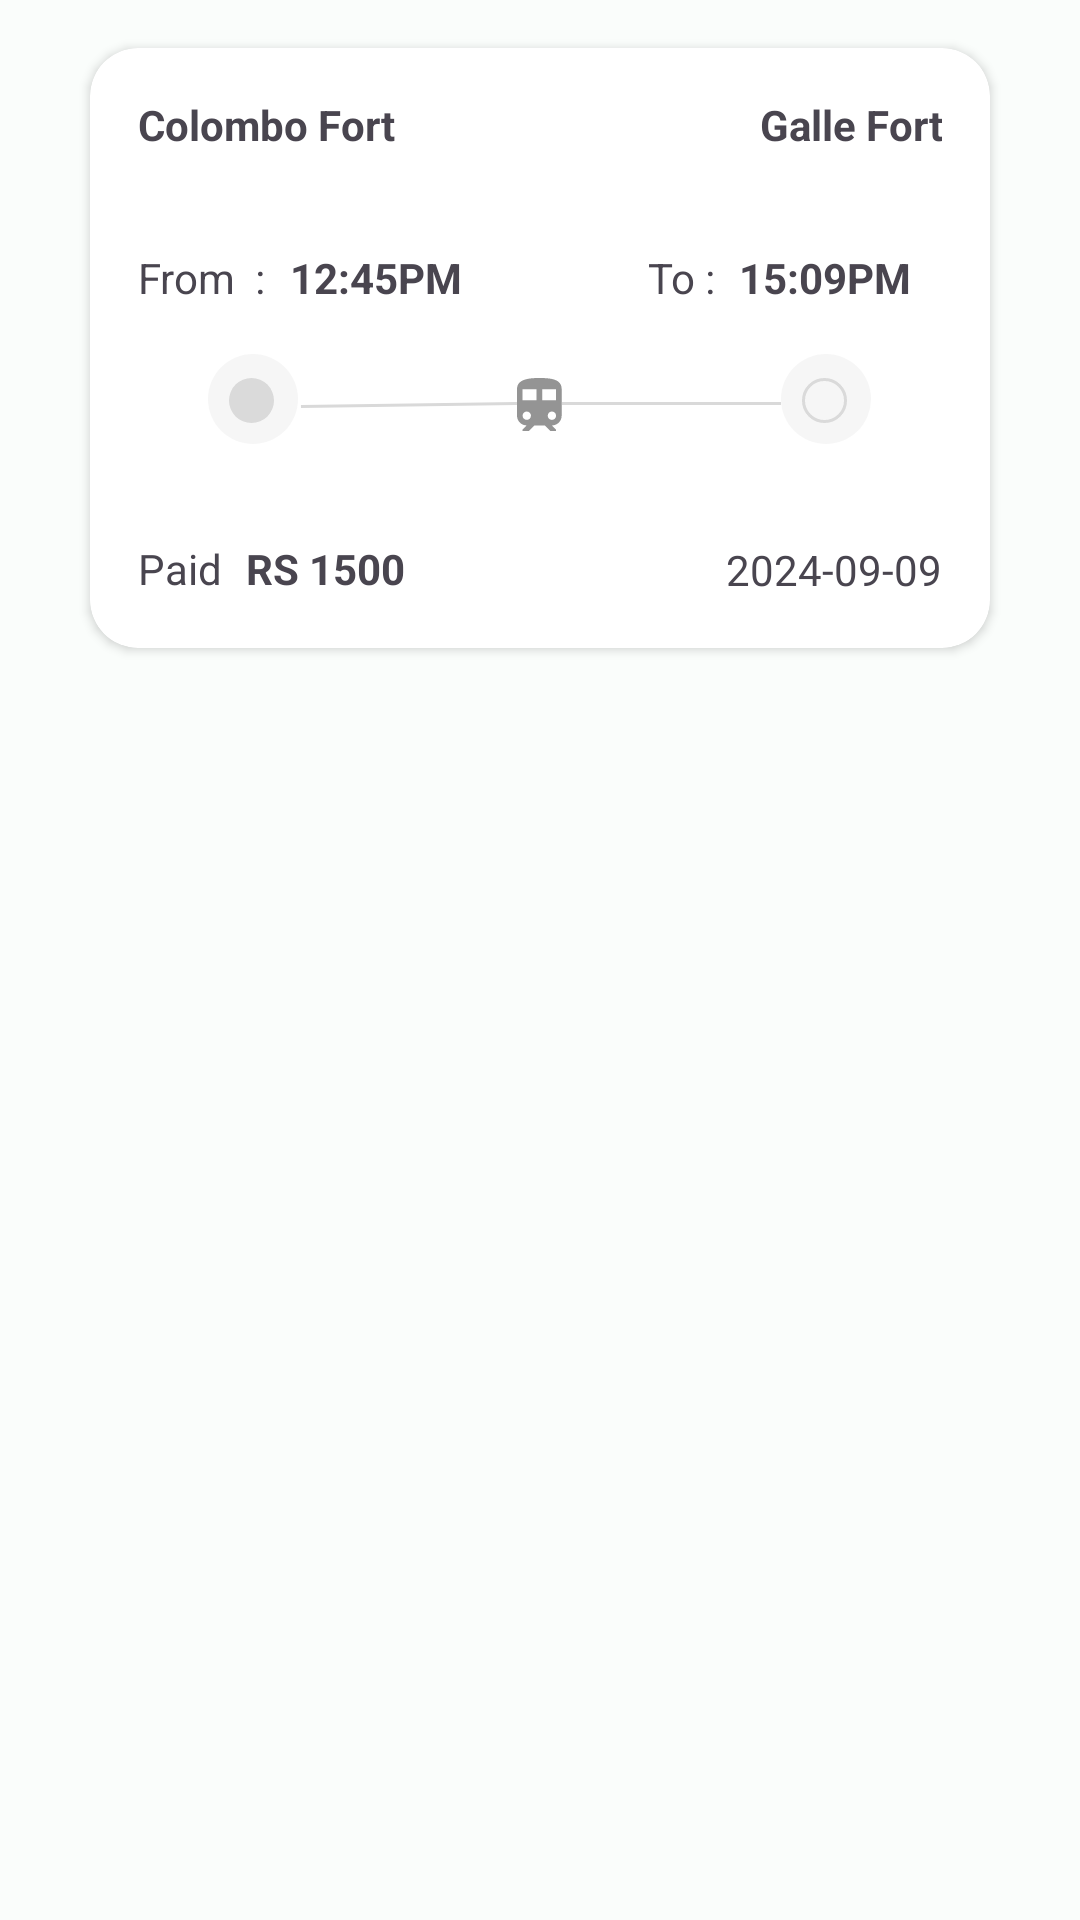

Write the Android layout XML for this screen, with the resource values it uses.
<!-- AndroidManifest.xml: application theme Theme.ReserveIt -->
<!-- res/layout/booked_item.xml -->
<?xml version="1.0" encoding="utf-8"?>
<androidx.constraintlayout.widget.ConstraintLayout xmlns:android="http://schemas.android.com/apk/res/android"
    xmlns:app="http://schemas.android.com/apk/res-auto"
    xmlns:tools="http://schemas.android.com/tools"
    android:layout_width="match_parent"
    android:layout_height="match_parent">

    <androidx.cardview.widget.CardView
        android:layout_width="300dp"
        android:layout_height="200dp"
        android:layout_marginTop="16dp"
        app:cardCornerRadius="16dp"
        app:layout_constraintEnd_toEndOf="parent"
        app:layout_constraintStart_toStartOf="parent"
        app:layout_constraintTop_toTopOf="parent">

        <LinearLayout
            android:layout_width="match_parent"
            android:layout_height="match_parent"
            android:orientation="vertical">


            <LinearLayout
                android:layout_width="match_parent"
                android:layout_height="wrap_content"
                android:orientation="horizontal">

                <LinearLayout
                    android:layout_width="wrap_content"
                    android:layout_height="wrap_content"
                    android:layout_gravity="center"
                    android:layout_margin="16dp"
                    android:orientation="horizontal">

                    <ImageView
                        android:layout_width="wrap_content"
                        android:layout_height="wrap_content"
                        android:layout_gravity="center"
                        android:layout_weight="1"
                        android:src="@drawable/baseline_directions_transit_24" />

                    <TextView
                        android:id="@+id/from_station"
                        android:layout_width="wrap_content"
                        android:layout_height="wrap_content"
                        android:layout_gravity="center_vertical"
                        android:layout_weight="1"
                        android:gravity="start"

                        android:text="Colombo Fort"
                        android:textStyle="bold" />
                </LinearLayout>


                <TextView
                    android:id="@+id/to_station"
                    android:layout_width="wrap_content"
                    android:layout_height="wrap_content"
                    android:layout_gravity="center"
                    android:layout_margin="16dp"
                    android:layout_weight="1"
                    android:gravity="end"
                    android:text="Galle Fort"

                    android:textStyle="bold" />
            </LinearLayout>

            <LinearLayout
                android:layout_width="match_parent"
                android:layout_height="wrap_content"
                android:orientation="horizontal">

                <LinearLayout
                    android:layout_width="wrap_content"
                    android:layout_height="wrap_content"
                    android:layout_gravity="center"
                    android:layout_margin="16dp"
                    android:layout_weight="1"
                    android:orientation="horizontal"

                    >

                    <TextView
                        android:id="@+id/textView7"
                        android:layout_width="wrap_content"
                        android:layout_height="wrap_content"
                        android:g="center"
                        android:text="From  :" />

                    <TextView
                        android:id="@+id/depart_time"
                        android:layout_width="wrap_content"
                        android:layout_height="wrap_content"
                        android:layout_gravity="center"
                        android:layout_marginStart="8dp"
                        android:text="12:45PM"
                        android:textStyle="bold" />
                </LinearLayout>

                <LinearLayout
                    android:layout_width="wrap_content"
                    android:layout_height="wrap_content"
                    android:layout_margin="16dp"
                    android:layout_weight="1"
                    android:gravity="center"
                    android:orientation="horizontal">

                    <TextView
                        android:id="@+id/textView9"
                        android:layout_width="wrap_content"
                        android:layout_height="wrap_content"

                        android:gravity="center"
                        android:text="To :" />

                    <TextView
                        android:id="@+id/arrive_time"
                        android:layout_width="wrap_content"
                        android:layout_height="wrap_content"
                        android:layout_gravity="center"
                        android:layout_marginLeft="8dp"
                        android:text="15:09PM"
                        android:textStyle="bold" />
                </LinearLayout>
            </LinearLayout>

            <ImageView
                android:layout_width="wrap_content"
                android:layout_height="wrap_content"
                android:layout_gravity="center"
                android:src="@drawable/train_mark"


                />

            <LinearLayout
                android:layout_width="match_parent"
                android:layout_height="match_parent"
                android:orientation="horizontal"
                android:layout_marginTop="16dp"
                android:layout_gravity="center"
                >
            <LinearLayout
                android:layout_width="wrap_content"
                android:layout_height="wrap_content"
                android:layout_marginLeft="16dp"
                android:layout_marginTop="16dp"
                android:orientation="horizontal"

                android:layout_weight="1"
                >


                <TextView
                    android:id="@+id/textView15"
                    android:layout_width="wrap_content"
                    android:layout_height="wrap_content"
                    android:text="Paid"

                    />

                <TextView
                    android:id="@+id/ticket_price"
                    android:layout_width="wrap_content"
                    android:layout_height="wrap_content"

                    android:layout_marginStart="8dp"

                    android:text="RS 1500"
                    android:textStyle="bold" />


            </LinearLayout>

                <TextView
                    android:layout_width="wrap_content"
                    android:layout_height="wrap_content"
                    android:text="2024-09-09"
                    android:layout_marginRight="16dp"
                    android:layout_gravity="center"


                    />
            </LinearLayout>
        </LinearLayout>
    </androidx.cardview.widget.CardView>
</androidx.constraintlayout.widget.ConstraintLayout>
<!-- resources referenced by this layout -->
<resources>
  <!-- drawable train_mark (drawable) -->
  <vector xmlns:android="http://schemas.android.com/apk/res/android"
      android:width="221dp"
      android:height="30dp"
      android:viewportWidth="221"
      android:viewportHeight="30">
    <path
        android:pathData="M14.5,15.5m-7.5,0a7.5,7.5 0,1 1,15 0a7.5,7.5 0,1 1,-15 0"
        android:fillColor="#D9D9D9"/>
    <path
        android:pathData="M15,15m-15,0a15,15 0,1 1,30 0a15,15 0,1 1,-30 0"
        android:fillColor="#D9D9D9"
        android:fillAlpha="0.25"/>
    <path
        android:strokeWidth="1"
        android:pathData="M205.5,15.5m-7,0a7,7 0,1 1,14 0a7,7 0,1 1,-14 0"
        android:fillColor="#00000000"
        android:strokeColor="#D9D9D9"/>
    <path
        android:pathData="M206,15m-15,0a15,15 0,1 1,30 0a15,15 0,1 1,-30 0"
        android:fillColor="#D9D9D9"
        android:fillAlpha="0.25"/>
    <path
        android:pathData="M110.45,8C106.72,8 103,8.47 103,11.72V20.56C103,22.36 104.46,23.82 106.26,23.82L104.86,25.22V25.68H106.94L108.8,23.82H112.31L114.17,25.68H116.03V25.22L114.63,23.82C116.43,23.82 117.89,22.36 117.89,20.56V11.72C117.89,8.47 114.56,8 110.45,8ZM106.26,21.96C105.49,21.96 104.86,21.34 104.86,20.56C104.86,19.79 105.49,19.17 106.26,19.17C107.03,19.17 107.65,19.79 107.65,20.56C107.65,21.34 107.03,21.96 106.26,21.96ZM109.51,15.45H104.86V11.72H109.51V15.45ZM111.38,15.45V11.72H116.03V15.45H111.38ZM114.63,21.96C113.86,21.96 113.24,21.34 113.24,20.56C113.24,19.79 113.86,19.17 114.63,19.17C115.41,19.17 116.03,19.79 116.03,20.56C116.03,21.34 115.41,21.96 114.63,21.96Z"
        android:fillColor="#949494"/>
    <path
        android:strokeWidth="1"
        android:pathData="M30.99,17.5L102.99,16.5"
        android:fillColor="#00000000"
        android:strokeColor="#D9D9D9"/>
    <path
        android:strokeWidth="1"
        android:pathData="M118,16.5L191,16.5"
        android:fillColor="#00000000"
        android:strokeColor="#D9D9D9"/>
  </vector>
  <style name="Theme.ReserveIt" parent="Base.Theme.ReserveIt" />
  <color name="md_theme_light_primary">#006A60</color>
  <color name="md_theme_light_onPrimary">#FFFFFF</color>
  <color name="md_theme_light_primaryContainer">#74F8E6</color>
  <color name="md_theme_light_onPrimaryContainer">#00201C</color>
  <color name="md_theme_light_secondary">#AB3426</color>
  <color name="md_theme_light_onSecondary">#FFFFFF</color>
  <color name="md_theme_light_secondaryContainer">#FFDAD4</color>
  <color name="md_theme_light_onSecondaryContainer">#410000</color>
  <color name="md_theme_light_tertiary">#466179</color>
  <color name="md_theme_light_onTertiary">#FFFFFF</color>
  <color name="md_theme_light_tertiaryContainer">#CCE5FF</color>
  <color name="md_theme_light_onTertiaryContainer">#001D31</color>
  <color name="md_theme_light_error">#BA1A1A</color>
  <color name="md_theme_light_errorContainer">#FFDAD6</color>
  <color name="md_theme_light_onError">#FFFFFF</color>
  <color name="md_theme_light_onErrorContainer">#410002</color>
  <color name="md_theme_light_background">#FAFDFB</color>
  <color name="md_theme_light_onBackground">#191C1B</color>
  <color name="md_theme_light_surface">#FAFDFB</color>
  <color name="md_theme_light_onSurface">#191C1B</color>
  <color name="md_theme_light_surfaceVariant">#DAE5E2</color>
  <color name="md_theme_light_onSurfaceVariant">#3F4947</color>
  <color name="md_theme_light_outline">#6F7977</color>
  <color name="md_theme_light_inverseOnSurface">#EFF1EF</color>
  <color name="md_theme_light_inverseSurface">#2D3130</color>
  <color name="md_theme_light_inversePrimary">#53DBCA</color>
</resources>
